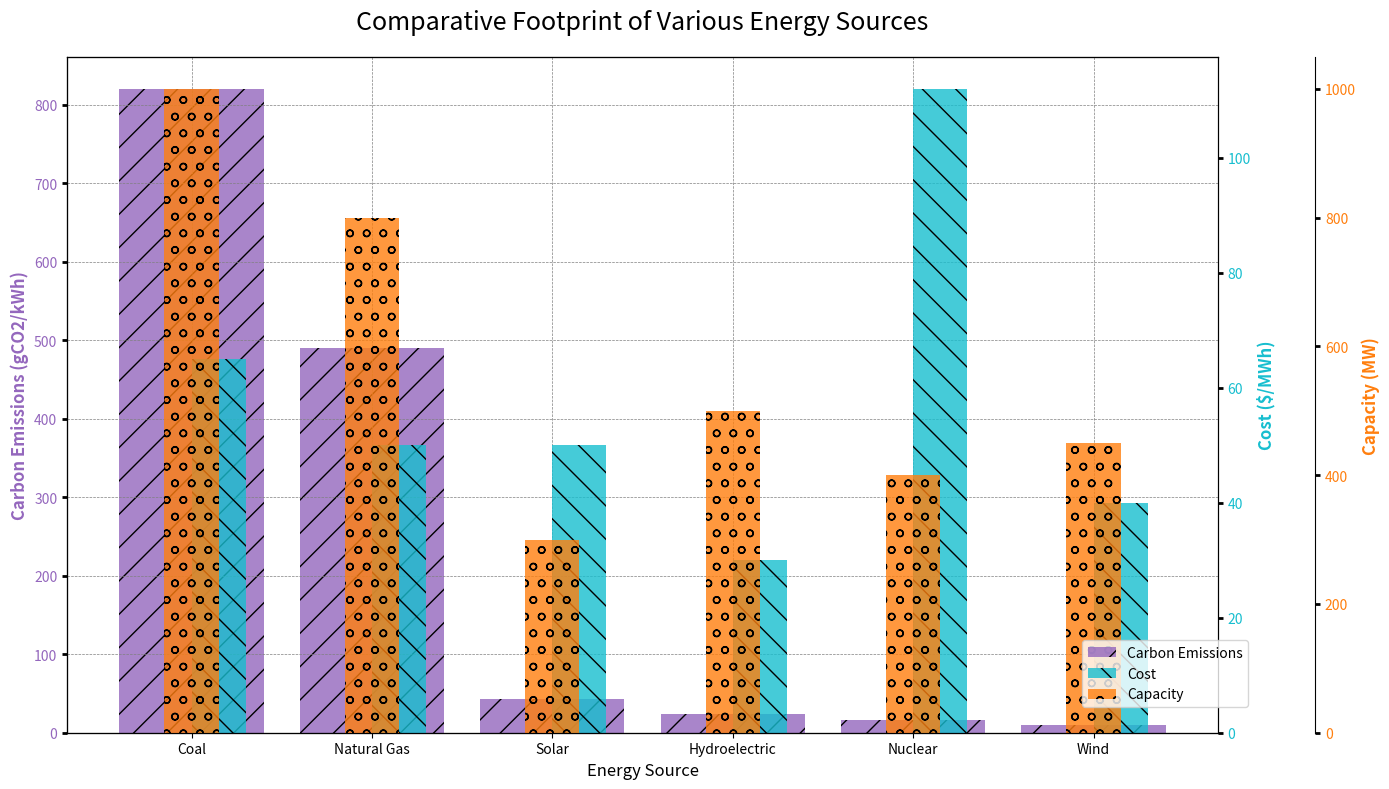

The script that saved this image:
import matplotlib.pyplot as plt
import numpy as np

# Original data for the energy sources
energy_sources = ['Coal', 'Natural Gas', 'Nuclear', 'Hydroelectric', 'Solar', 'Wind']
carbon_emissions = [820, 490, 16, 24, 43, 10]
cost = [65, 50, 112, 30, 50, 40]
capacity = [1000, 800, 400, 500, 300, 450]

# Sorting the indices based on carbon emissions in descending order
sorted_indices = np.argsort(carbon_emissions)[::-1]

# Reordering the lists according to sorted indices
energy_sources = [energy_sources[i] for i in sorted_indices]
carbon_emissions = [carbon_emissions[i] for i in sorted_indices]
cost = [cost[i] for i in sorted_indices]
capacity = [capacity[i] for i in sorted_indices]

fig, ax1 = plt.subplots(figsize=(14, 8))

color1 = 'tab:purple'
ax1.set_xlabel('Energy Source', fontsize=12, fontstyle='italic')
ax1.set_ylabel('Carbon Emissions (gCO2/kWh)', color=color1, fontsize=12, fontweight='bold')
bars1 = ax1.bar(energy_sources, carbon_emissions, color=color1, alpha=0.8, hatch='/', label='Carbon Emissions')
ax1.tick_params(axis='y', labelcolor=color1, width=2)

ax2 = ax1.twinx()
color2 = 'tab:cyan'
ax2.set_ylabel('Cost ($/MWh)', color=color2, fontsize=12, fontweight='bold')
bars2 = ax2.bar(energy_sources, cost, color=color2, alpha=0.8, label='Cost', width=0.3, align='edge', hatch='\\')
ax2.tick_params(axis='y', labelcolor=color2, width=2)

ax3 = ax1.twinx()
ax3.spines['right'].set_position(('outward', 70))
color3 = 'tab:orange'
ax3.set_ylabel('Capacity (MW)', color=color3, fontsize=12, fontweight='bold')
bars3 = ax3.bar(energy_sources, capacity, color=color3, alpha=0.8, label='Capacity', width=0.3, align='center', hatch='o')
ax3.tick_params(axis='y', labelcolor=color3, width=2)

plt.title('Comparative Footprint of Various Energy Sources', fontsize=18, pad=20)
fig.tight_layout()

fig.legend(loc='lower right', bbox_to_anchor=(0.9, 0.1))
ax1.grid(True, which='both', linestyle='--', linewidth=0.5, color='grey')

plt.show()
